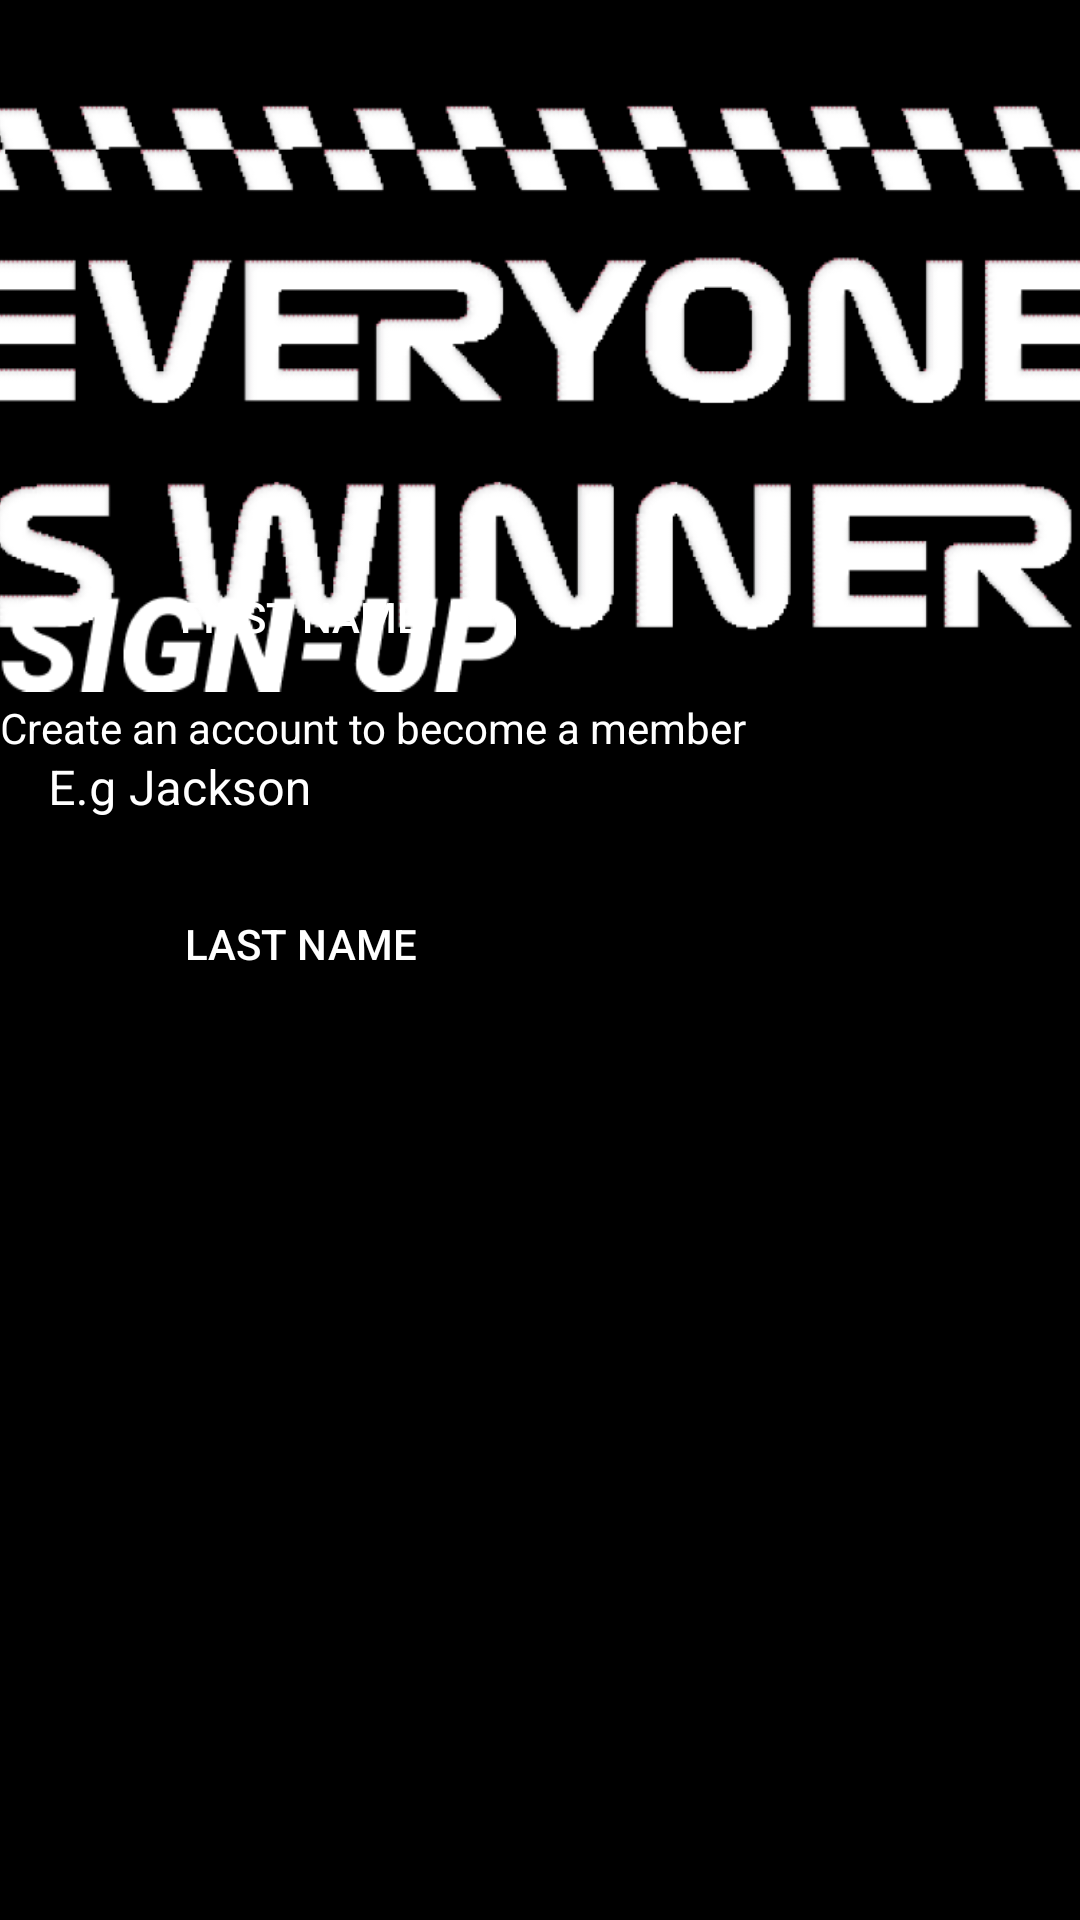

This screen was rendered from an Android layout file. Write that file and the resources it references.
<!-- AndroidManifest.xml: application theme Theme.Frontend_sprint -->
<!-- res/layout/activity_signup.xml -->
<?xml version="1.0" encoding="utf-8"?>
<androidx.constraintlayout.widget.ConstraintLayout xmlns:android="http://schemas.android.com/apk/res/android"
    xmlns:app="http://schemas.android.com/apk/res-auto"
    xmlns:tools="http://schemas.android.com/tools"
    android:layout_width="match_parent"
    android:layout_height="match_parent"
    android:background="@color/black"
    tools:context=".signup">

    <ImageView
        android:id="@+id/View1"
        android:layout_width="490dp"
        android:layout_height="212dp"
        android:src="@drawable/img_6"
        app:layout_constraintBottom_toBottomOf="parent"
        app:layout_constraintEnd_toEndOf="parent"
        app:layout_constraintHorizontal_bias="0.506"
        app:layout_constraintStart_toStartOf="parent"
        app:layout_constraintTop_toTopOf="parent"
        app:layout_constraintVertical_bias="0.0" />

    <ImageView
        android:id="@+id/View2"
        android:layout_width="172dp"
        android:layout_height="49dp"
        android:src="@drawable/img_7"
        app:layout_constraintBottom_toBottomOf="parent"
        app:layout_constraintEnd_toEndOf="parent"
        app:layout_constraintHorizontal_bias="0.0"
        app:layout_constraintStart_toStartOf="parent"
        app:layout_constraintTop_toTopOf="parent"
        app:layout_constraintVertical_bias="0.321" />

    <TextView
        android:id="@+id/textView"
        android:layout_width="303dp"
        android:layout_height="32dp"
        android:text="Create an account to become a member"
        android:textColor="@color/white"
        app:layout_constraintBottom_toBottomOf="parent"
        app:layout_constraintEnd_toEndOf="parent"
        app:layout_constraintHorizontal_bias="0.0"
        app:layout_constraintStart_toStartOf="parent"
        app:layout_constraintTop_toTopOf="@+id/View1"
        app:layout_constraintVertical_bias="0.383" />

    <LinearLayout
        android:layout_width="397dp"
        android:layout_height="400dp"
        android:orientation="vertical"
        app:layout_constraintBottom_toBottomOf="parent"
        app:layout_constraintEnd_toEndOf="parent"
        app:layout_constraintHorizontal_bias="0.0"
        app:layout_constraintStart_toStartOf="parent"
        app:layout_constraintTop_toTopOf="parent"
        app:layout_constraintVertical_bias="0.757">


        <Button
            android:layout_width="200dp"
            android:layout_height="wrap_content"
            android:layout_gravity="left"
            android:layout_marginRight="0dp"
            android:background="#00000000"
            android:elevation="0dp"
            android:text="First Name"
            android:textColor="@color/white" />

        <com.google.android.material.textfield.TextInputLayout
            android:id="@+id/username"
            style="@style/Widget.MaterialComponents.TextInputLayout.OutlinedBox"
            android:layout_width="match_parent"
            android:layout_height="wrap_content"
            android:textColorHint="@color/white">

            <com.google.android.material.textfield.TextInputEditText
                android:id="@+id/editTextTextEmailAddress2"
                android:layout_width="match_parent"
                android:layout_height="wrap_content"
                android:layout_marginTop="50dp"
                android:hint="E.g Jackson"
                android:textColor="@color/white" />
        </com.google.android.material.textfield.TextInputLayout>

        <Button
            android:layout_width="200dp"
            android:layout_height="wrap_content"
            android:layout_gravity="left"
            android:layout_marginRight="0dp"
            android:background="#00000000"
            android:elevation="0dp"
            android:text="Last Name"
            android:textColor="@color/white" />

        <com.google.android.material.textfield.TextInputLayout
            android:id="@+id/Password"
            style="@style/Widget.MaterialComponents.TextInputLayout.OutlinedBox"
            android:layout_width="match_parent"
            android:layout_height="wrap_content"
            app:counterTextColor="@color/white"
            app:hintTextColor="@color/white"
            app:passwordToggleEnabled="true">

            <com.google.android.material.textfield.TextInputEditText
                android:id="@+id/editTextTextPassword2"
                android:layout_width="match_parent"
                android:layout_height="wrap_content"
                android:hint="E.g Smith"
                android:inputType="textPassword"
                android:textColor="@color/white"
                android:textColorHint="@color/white" />
        </com.google.android.material.textfield.TextInputLayout>


        <Button
            android:id="@+id/button3"
            android:layout_width="match_parent"
            android:layout_height="wrap_content"
            android:layout_marginTop="200dp"
            android:layout_marginBottom="5dp"
            android:background="#000"
            android:text="Login"
            android:textColor="#fff" />

        <Button
            android:layout_width="200dp"
            android:layout_height="wrap_content"
            android:layout_gravity="left"
            android:layout_marginRight="0dp"
            android:background="#00000000"
            android:elevation="0dp"
            android:text="Email"
            android:textColor="@color/white" />

        <com.google.android.material.textfield.TextInputLayout
            android:id="@+id/user2"
            style="@style/Widget.MaterialComponents.TextInputLayout.OutlinedBox"
            android:layout_width="match_parent"
            android:layout_height="wrap_content"
            android:textColorHint="@color/white">

            <com.google.android.material.textfield.TextInputEditText
                android:id="@+id/editTextTextEmailAddress"
                android:layout_width="match_parent"
                android:layout_height="wrap_content"
                android:layout_marginTop="50dp"
                android:hint="E.g Jackson"
                android:textColor="@color/white" />
        </com.google.android.material.textfield.TextInputLayout>

    </LinearLayout>


</androidx.constraintlayout.widget.ConstraintLayout>
<!-- resources referenced by this layout -->
<resources>
  <!-- drawable img_6: png bitmap (drawable, 75234 bytes) -->
  <!-- drawable img_7: png bitmap (drawable, 3510 bytes) -->
  <style name="Theme.Frontend_sprint" parent="Theme.MaterialComponents.DayNight.DarkActionBar">
          
          <item name="colorPrimary">@color/purple_500</item>
          <item name="colorPrimaryVariant">@color/purple_700</item>
          <item name="colorOnPrimary">@color/white</item>
          
          <item name="colorSecondary">@color/teal_200</item>
          <item name="colorSecondaryVariant">@color/teal_700</item>
          <item name="colorOnSecondary">@color/black</item>
          
          <item name="android:statusBarColor">?attr/colorPrimaryVariant</item>
          
      </style>
  <!-- not gathered from this repository: default colours our renderer supplied (Android Studio template values) -->
  <color name="purple_500">#FF6200EE</color>
  <color name="purple_700">#FF3700B3</color>
  <color name="teal_200">#FF03DAC5</color>
  <color name="teal_700">#FF018786</color>
  <color name="black">#FF000000</color>
  <color name="white">#FFFFFFFF</color>
</resources>
